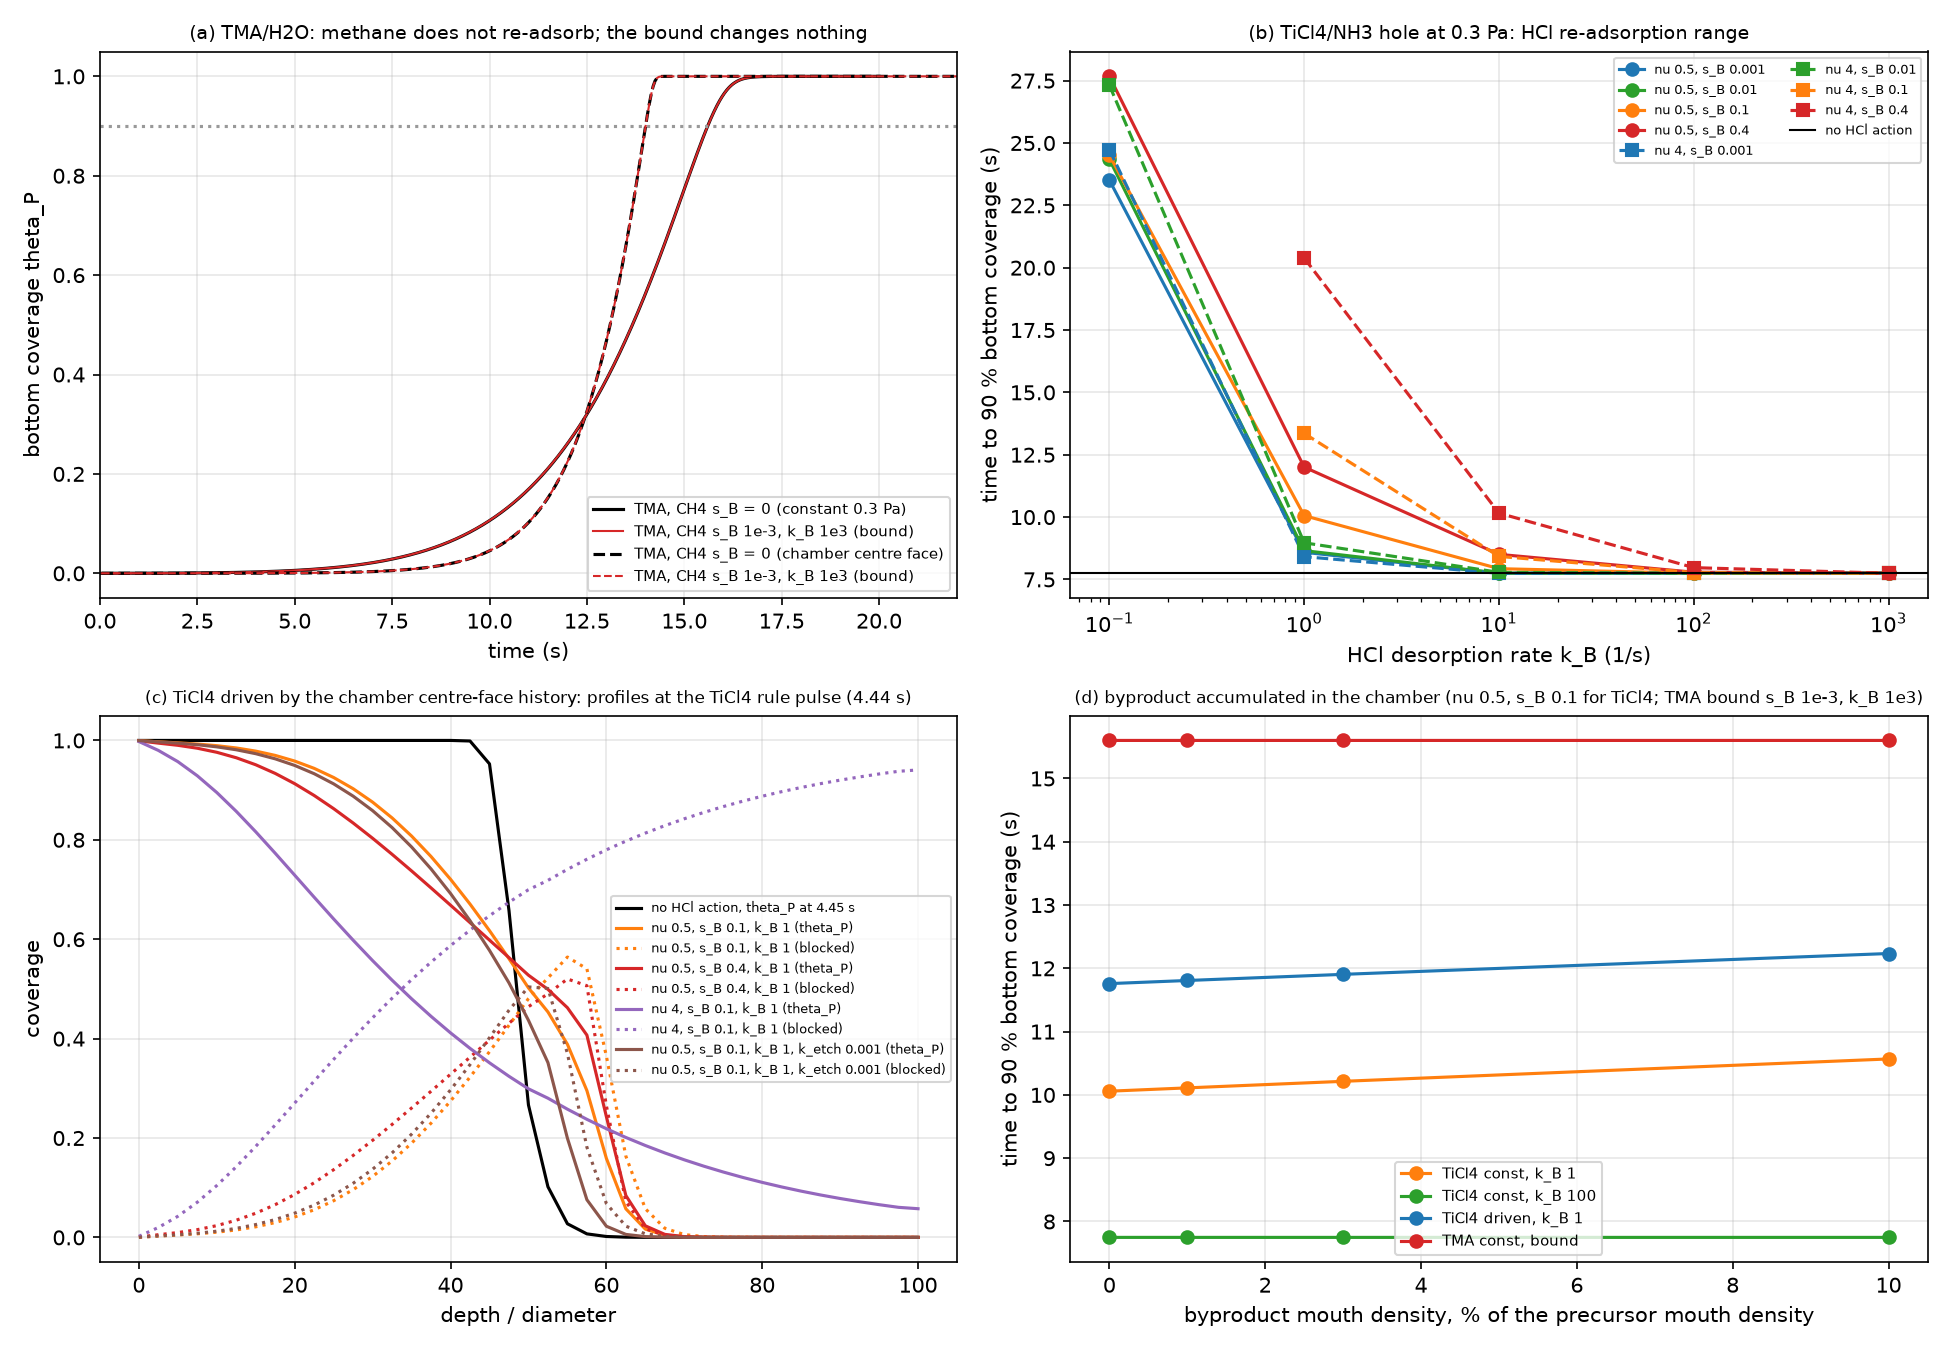

The table this chart was drawn from, first rows:
case, precursor, byproduct, nu, s_B, k_B, k_etch, mouth_fraction, drive, dt_s, t90_bottom_s, t90_mouth_s, delta_t90_percent, theta_bottom_at_rule, theta_blocked_max_at_rule, theta_blocked_bottom_end, theta_P_bottom_end, escaped_fraction, balance_closure, note
a, TMA, CH4, 3.0, 0.0, 0.0, 0.0, 0.0, constant 0.3 Pa, 0.001, 15.6, 0.4845, 0.0, 0.6387, 0.0, 0.0, 1, 1, -3.49356877135524e-14, max |theta - single-species| 0.0e+00
a, TMA, CH4, 3.0, 0.001, 1000, 0.0, 0.0, constant 0.3 Pa, 0.001, 15.6, 0.4845, 0.005336, 0.6389, 0.0009267, 2.2847796713358754e-21, 1, 0.1673, -3.3618820195846956e-15, hypothetical bound, no literature re-ads…
a, TMA, CH4, 3.0, 0.0, 0.0, 0.0, 0.0, chamber centre face, 0.001, 14.01, 1.957, 0.0, 0.9998, 0.0, 0.0, 1, 1, -3.2317327677557267e-14, max |theta - single-species| 0.0e+00
a, TMA, CH4, 3.0, 0.001, 1000, 0.0, 0.0, chamber centre face, 0.001, 14.01, 1.957, 0.005014, 0.9998, 1.5491196639697426e-08, 7.979953382068212e-33, 1, 0.1673, -6.287131758320806e-15, hypothetical bound, no literature re-ads…
b, TiCl4, HCl, 0.5, 0.0, 0.0, 0.0, 0.0, constant 0.3 Pa, 0.001, 7.754, 0.015, nan, 2.042933972434824e-06, 0.0, 0.0, 1, 1, 8.851260066138647e-14, no re-adsorption (single-species)
b, TiCl4, HCl, 0.5, 0.001, 0.1, 0.0, 0.0, constant 0.3 Pa, 0.001, 23.51, 0.015, 203.2, 0.001195, 0.3731, 0.05225, 0.9477, 0.6386, 3.182273506645492e-15, 
b, TiCl4, HCl, 0.5, 0.001, 1.0, 0.0, 0.0, constant 0.3 Pa, 0.001, 8.588, 0.015, 10.76, 9.281732974040709e-05, 0.3999, 5.004930012563608e-11, 1, 0.4209, 1.305775517805962e-14, 
b, TiCl4, HCl, 0.5, 0.001, 10.0, 0.0, 0.0, constant 0.3 Pa, 0.001, 7.751, 0.015, -0.04543, 4.2417741844408435e-06, 0.1031, 1.515241230960071e-29, 1, 0.2053, -3.2392560097215317e-15, 
b, TiCl4, HCl, 0.5, 0.001, 100.0, 0.0, 0.0, constant 0.3 Pa, 0.001, 7.754, 0.015, -0.002011, 2.1806870566481765e-06, 0.009759, 1.5596624645797142e-30, 1, 0.1711, -3.599086652570225e-16, 
b, TiCl4, HCl, 0.5, 0.001, 1000, 0.0, 0.0, constant 0.3 Pa, 0.001, 7.754, 0.015, -0.00019, 2.056110896623886e-06, 0.0009676, 1.5655081279169834e-31, 1, 0.1676, -4.22919787791833e-15, 
b, TiCl4, HCl, 0.5, 0.01, 0.1, 0.0, 0.0, constant 0.3 Pa, 0.001, 24.34, 0.015, 214, 0.006038, 0.3984, 0.05692, 0.943, 0.5741, -1.93975989529425e-15, 
b, TiCl4, HCl, 0.5, 0.01, 1.0, 0.0, 0.0, constant 0.3 Pa, 0.001, 8.655, 0.015, 11.62, 0.0009758, 0.6237, 5.541017697711626e-11, 1, 0.3389, 2.607288258782248e-14, 
b, TiCl4, HCl, 0.5, 0.01, 10.0, 0.0, 0.0, constant 0.3 Pa, 0.001, 7.752, 0.015, -0.02389, 7.393247184801596e-05, 0.4823, 1.2182747640231652e-28, 1, 0.07197, -4.109378196105234e-15, 
b, TiCl4, HCl, 0.5, 0.01, 100.0, 0.0, 0.0, constant 0.3 Pa, 0.001, 7.753, 0.015, -0.01952, 4.136343021975229e-06, 0.1036, 1.2099253166007609e-29, 1, 0.02537, -7.313104042826787e-15, 
b, TiCl4, HCl, 0.5, 0.01, 1000, 0.0, 0.0, constant 0.3 Pa, 0.001, 7.754, 0.015, -0.001879, 2.1801012609908625e-06, 0.009761, 1.541072442526255e-30, 1, 0.02043, -1.7352501448291493e-16, 
b, TiCl4, HCl, 0.5, 0.1, 0.1, 0.0, 0.0, constant 0.3 Pa, 0.001, 24.51, 0.015, 216.1, 0.01119, 0.4171, 0.05943, 0.9405, 0.5225, -8.619570595036666e-15, 
b, TiCl4, HCl, 0.5, 0.1, 1.0, 0.0, 0.0, constant 0.3 Pa, 0.001, 10.06, 0.015, 29.72, 0.00533, 0.6798, 3.2038842491602347e-10, 1, 0.288, 2.8930039224395576e-14, 
b, TiCl4, HCl, 0.5, 0.1, 10.0, 0.0, 0.0, constant 0.3 Pa, 0.001, 7.931, 0.015, 2.284, 0.0006415, 0.6917, 9.735697981968368e-28, 1, 0.05396, -7.632149937302593e-15, 
b, TiCl4, HCl, 0.5, 0.1, 100.0, 0.0, 0.0, constant 0.3 Pa, 0.001, 7.749, 0.015, -0.06875, 5.546762890324348e-05, 0.4602, 9.993413826938438e-29, 1, 0.007785, 4.5772661456192245e-15, 
b, TiCl4, HCl, 0.5, 0.1, 1000, 0.0, 0.0, constant 0.3 Pa, 0.001, 7.753, 0.015, -0.01738, 3.967259048603593e-06, 0.09889, 1.2493836711404402e-29, 1, 0.002793, -1.239417476217001e-15, 
b, TiCl4, HCl, 0.5, 0.4, 0.1, 0.0, 0.0, constant 0.3 Pa, 0.001, 27.67, 0.02139, 256.9, 0.01264, 0.4063, 0.08315, 0.9168, 0.4595, 1.388779605819512e-14, 
b, TiCl4, HCl, 0.5, 0.4, 1.0, 0.0, 0.0, constant 0.3 Pa, 0.001, 12, 0.02123, 54.81, 0.008773, 0.5996, 6.450152515431067e-09, 1, 0.241, 1.877041885911986e-14, 
b, TiCl4, HCl, 0.5, 0.4, 10.0, 0.0, 0.0, constant 0.3 Pa, 0.001, 8.505, 0.01994, 9.686, 0.00229, 0.7572, 3.880262102608793e-27, 1, 0.04851, -9.235945257494964e-15, 
b, TiCl4, HCl, 0.5, 0.4, 100.0, 0.0, 0.0, constant 0.3 Pa, 0.001, 7.79, 0.01531, 0.4639, 0.0001374, 0.5689, 3.9366757382653966e-28, 1, 0.006107, 4.302382839754727e-15, 
b, TiCl4, HCl, 0.5, 0.4, 1000, 0.0, 0.0, constant 0.3 Pa, 0.001, 7.75, 0.015, -0.04812, 8.850977688266548e-06, 0.2204, 3.6565875054043516e-29, 1, 0.001234, 4.491754243194062e-15, 
b, TiCl4, HCl, 4.0, 0.001, 0.1, 0.0, 0.0, constant 0.3 Pa, 0.001, 24.73, 0.015, 218.9, 0.2591, 0.7403, 0.05909, 0.9409, 0.844, 5.94308518342359e-15, 
b, TiCl4, HCl, 4.0, 0.001, 1.0, 0.0, 0.0, constant 0.3 Pa, 0.001, 8.412, 0.015, 8.491, 0.04435, 0.8688, 4.239236801378954e-11, 1, 0.6631, 1.39564364819172e-14, 
b, TiCl4, HCl, 4.0, 0.001, 10.0, 0.0, 0.0, constant 0.3 Pa, 0.001, 7.745, 0.015, -0.1131, 7.901989707386315e-05, 0.4631, 1.2121817245601677e-28, 1, 0.2822, -4.453170867058322e-15, 
b, TiCl4, HCl, 4.0, 0.001, 100.0, 0.0, 0.0, constant 0.3 Pa, 0.001, 7.753, 0.015, -0.0152, 3.354868168588605e-06, 0.07299, 1.207923665834066e-29, 1, 0.1803, 2.654888980501792e-15, 
b, TiCl4, HCl, 4.0, 0.001, 1000, 0.0, 0.0, constant 0.3 Pa, 0.001, 7.754, 0.015, -0.001512, 2.150200248900553e-06, 0.007689, 1.164122278958946e-30, 1, 0.1685, 2.658048567021825e-15, 
b, TiCl4, HCl, 4.0, 0.01, 0.1, 0.0, 0.0, constant 0.3 Pa, 0.001, 27.32, 0.015, 252.3, 0.2303, 0.7692, 0.07699, 0.923, 0.809, -7.978614678936259e-16, 
b, TiCl4, HCl, 4.0, 0.01, 1.0, 0.0, 0.0, constant 0.3 Pa, 0.001, 8.969, 0.015, 15.67, 0.2479, 0.745, 8.873374604568789e-11, 1, 0.6097, 9.958395316950975e-15, 
b, TiCl4, HCl, 4.0, 0.01, 10.0, 0.0, 0.0, constant 0.3 Pa, 0.001, 7.784, 0.015, 0.3903, 0.02032, 0.8863, 9.72430483034783e-28, 1, 0.1731, -2.1924197126906084e-15, 
b, TiCl4, HCl, 4.0, 0.01, 100.0, 0.0, 0.0, constant 0.3 Pa, 0.001, 7.747, 0.015, -0.09473, 7.172525999052407e-05, 0.4632, 1.0018149972259465e-28, 1, 0.03799, 2.4128126100047716e-15, 
b, TiCl4, HCl, 4.0, 0.01, 1000, 0.0, 0.0, constant 0.3 Pa, 0.001, 7.753, 0.015, -0.01428, 3.348369533214514e-06, 0.07301, 9.336530222915721e-30, 1, 0.02172, -4.242579480957468e-15, 
b, TiCl4, HCl, 4.0, 0.1, 0.1, 0.0, 0.0, constant 0.3 Pa, 0.001, nan, 5.128, nan, 0.2076, 0.7922, 0.2128, 0.7871, 0.7158, -9.909131673499238e-15, 
b, TiCl4, HCl, 4.0, 0.1, 1.0, 0.0, 0.0, constant 0.3 Pa, 0.001, 13.36, 0.5276, 72.24, 0.2691, 0.7299, 2.665561824230304e-08, 1, 0.4999, 2.1371618598743667e-14, 
b, TiCl4, HCl, 4.0, 0.1, 10.0, 0.0, 0.0, constant 0.3 Pa, 0.001, 8.423, 0.0648, 8.622, 0.2085, 0.7829, 7.78078566862339e-27, 1, 0.1461, -3.562670693989752e-15, 
b, TiCl4, HCl, 4.0, 0.1, 100.0, 0.0, 0.0, constant 0.3 Pa, 0.001, 7.774, 0.02171, 0.2602, 0.01884, 0.8875, 7.956307803934026e-28, 1, 0.02054, -1.598610320333211e-15, 
b, TiCl4, HCl, 4.0, 0.1, 1000, 0.0, 0.0, constant 0.3 Pa, 0.001, 7.747, 0.015, -0.08787, 7.033383711183374e-05, 0.4629, 9.89604353436161e-29, 1, 0.004089, 8.925119402715179e-16, 
b, TiCl4, HCl, 4.0, 0.4, 0.1, 0.0, 0.0, constant 0.3 Pa, 0.001, nan, 12.25, nan, 0.2128, 0.787, 0.399, 0.601, 0.5938, 7.466568745345687e-15, 
b, TiCl4, HCl, 4.0, 0.4, 1.0, 0.0, 0.0, constant 0.3 Pa, 0.001, 20.39, 1.269, 162.9, 0.2565, 0.7493, 0.0003868, 0.9996, 0.3905, 7.22408223225494e-15, 
b, TiCl4, HCl, 4.0, 0.4, 10.0, 0.0, 0.0, constant 0.3 Pa, 0.001, 10.16, 0.1486, 31, 0.2693, 0.7283, 3.1118779243610193e-26, 1, 0.1206, 1.795762182025793e-15, 
b, TiCl4, HCl, 4.0, 0.4, 100.0, 0.0, 0.0, constant 0.3 Pa, 0.001, 7.973, 0.02939, 2.818, 0.1149, 0.8623, 3.1688807964598313e-27, 1, 0.01823, -9.957936970986576e-15, 
b, TiCl4, HCl, 4.0, 0.4, 1000, 0.0, 0.0, constant 0.3 Pa, 0.001, 7.749, 0.01533, -0.06427, 0.001997, 0.7775, 3.938716087571435e-28, 1, 0.002467, 7.920097248987583e-15, 
b-etch, TiCl4, HCl, 0.5, 0.01, 1.0, 0.0001, 0.0, constant 0.3 Pa, 0.001, 10.44, 0.015, 34.69, 0.0001732, 0.5742, 3.2888836875728683e-10, 1, 0.2065, 1.139003833135967e-14, etch bound
b-etch, TiCl4, HCl, 0.5, 0.01, 1.0, 0.001, 0.0, constant 0.3 Pa, 0.001, 13.98, 0.015, 80.34, 4.773693181519444e-07, 0.4186, 1.1011219019340845e-08, 1, 0.07315, 1.5157531956048625e-14, etch bound
b-etch, TiCl4, HCl, 0.5, 0.01, 100.0, 0.0001, 0.0, constant 0.3 Pa, 0.001, 9.315, 0.015, 20.13, 3.9868636644832456e-07, 0.07019, 1.028845862778832e-29, 1, 0.02213, -4.0269155699306634e-14, etch bound
b-etch, TiCl4, HCl, 0.5, 0.01, 100.0, 0.001, 0.0, constant 0.3 Pa, 0.001, 12.46, 0.015, 60.63, 2.809549439564091e-09, 0.02599, 2.5944802292623984e-30, 1, 0.01565, 9.094850150553994e-16, etch bound
b-etch, TiCl4, HCl, 0.5, 0.1, 1.0, 0.0001, 0.0, constant 0.3 Pa, 0.001, 11.44, 0.015, 47.53, 0.001259, 0.6623, 1.4385813173567598e-09, 1, 0.1764, 3.7871120271443466e-14, etch bound
b-etch, TiCl4, HCl, 0.5, 0.1, 1.0, 0.001, 0.0, constant 0.3 Pa, 0.001, 14.17, 0.015, 82.69, 4.865464040439087e-06, 0.5701, 1.6009956412629074e-08, 1, 0.06122, 1.3215899213110407e-14, etch bound
b-etch, TiCl4, HCl, 0.5, 0.1, 100.0, 0.0001, 0.0, constant 0.3 Pa, 0.001, 9.74, 0.015, 25.62, 7.825281522750553e-06, 0.3717, 1.1263822301971422e-28, 1, 0.00555, -4.953119017976106e-15, etch bound
b-etch, TiCl4, HCl, 0.5, 0.1, 100.0, 0.001, 0.0, constant 0.3 Pa, 0.001, 13.11, 0.015, 69.07, 3.147419849787799e-08, 0.1835, 2.870940108839388e-29, 1, 0.003029, 1.0570887913243677e-14, etch bound
b-etch, TiCl4, HCl, 4.0, 0.01, 1.0, 0.0001, 0.0, constant 0.3 Pa, 0.001, nan, 0.015, nan, 0.03075, 0.954, 0.939, 0.04464, 0.4288, -5.1682440751193466e-15, etch bound
b-etch, TiCl4, HCl, 4.0, 0.01, 1.0, 0.001, 0.0, constant 0.3 Pa, 0.001, nan, 0.015, nan, 0.0009129, 0.9821, 0.9821, 0.0009184, 0.4647, 2.1997536144490615e-13, etch bound
b-etch, TiCl4, HCl, 4.0, 0.01, 100.0, 0.0001, 0.0, constant 0.3 Pa, 0.001, nan, 0.015, nan, 5.335796111413356e-10, 0.3835, 0.3671, 3.873990630450114e-09, 0.03184, -5.66527291760732e-15, etch bound
b-etch, TiCl4, HCl, 4.0, 0.01, 100.0, 0.001, 0.0, constant 0.3 Pa, 0.001, nan, 0.015, nan, 4.1901635854242936e-16, 0.3669, 0.3671, 4.2066126932343713e-16, 0.05154, 5.435844234557147e-15, etch bound
b-etch, TiCl4, HCl, 4.0, 0.1, 1.0, 0.0001, 0.0, constant 0.3 Pa, 0.001, nan, 0.528, nan, 0.1154, 0.8829, 0.8369, 0.1613, 0.3379, -2.0808290215451258e-15, etch bound
b-etch, TiCl4, HCl, 4.0, 0.1, 1.0, 0.001, 0.0, constant 0.3 Pa, 0.001, nan, 0.5323, nan, 0.01103, 0.987, 0.987, 0.01097, 0.3429, 5.8633456245290896e-15, etch bound
b-etch, TiCl4, HCl, 4.0, 0.1, 100.0, 0.0001, 0.0, constant 0.3 Pa, 0.001, nan, 0.02172, nan, 6.08213138585866e-05, 0.8618, 0.8528, 0.0001309, 0.01365, -6.394123805007724e-15, etch bound
... 36 more rows
